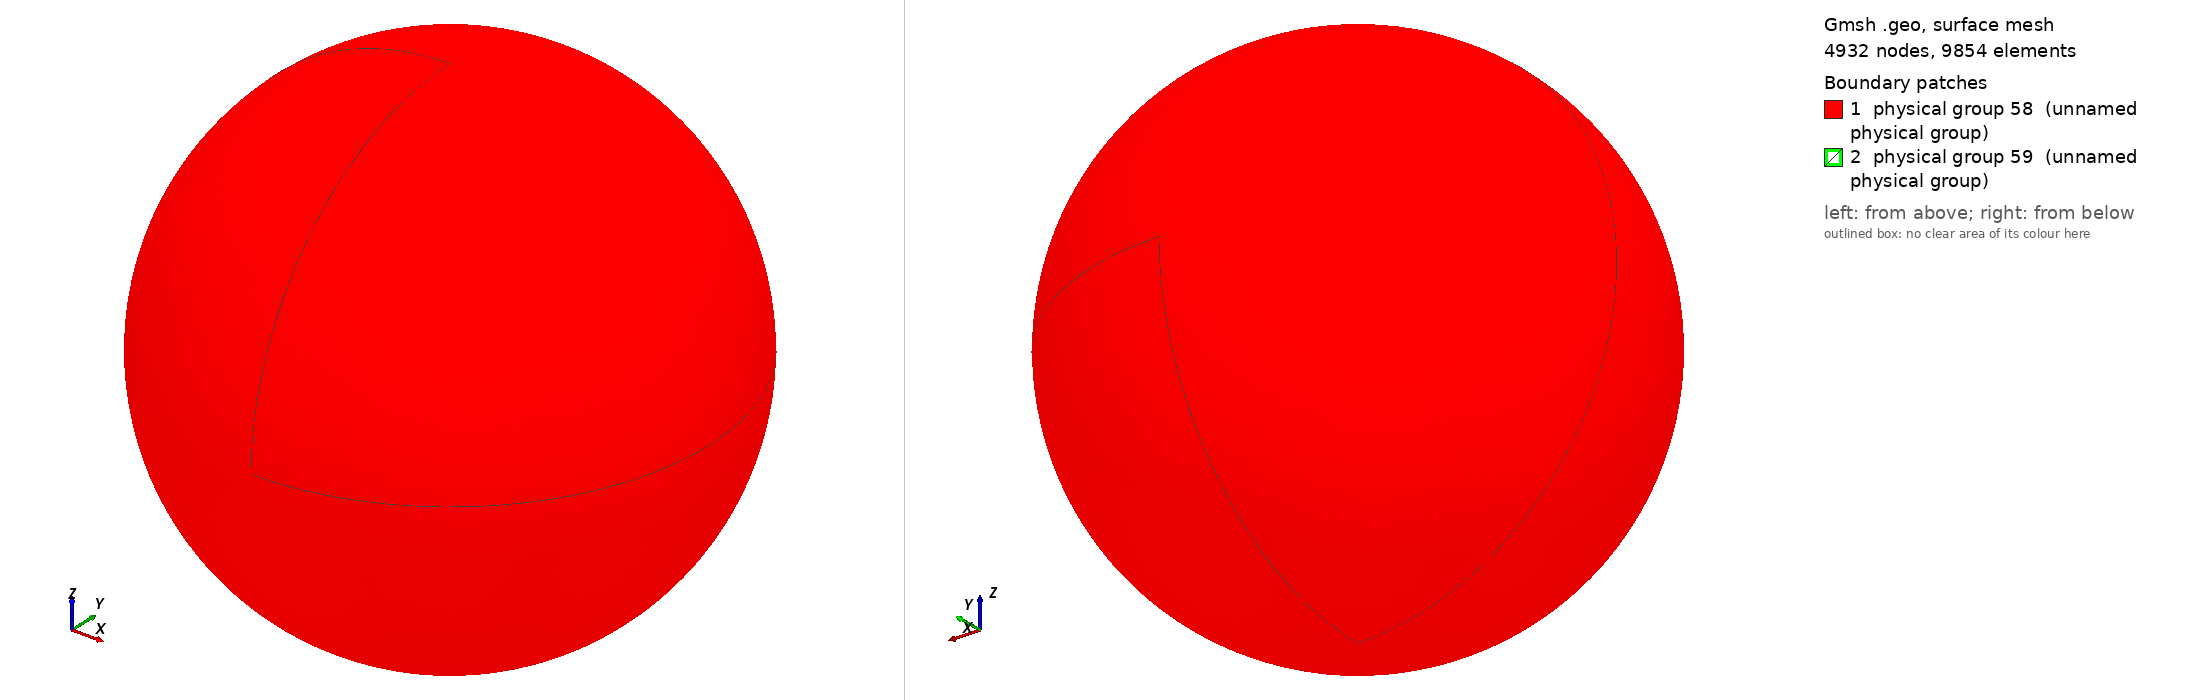

Gmsh geometry script, surface-meshed: 4932 nodes, 9854 surface elements. Boundary patches (legend numbers): 1 physical group 58 (unnamed physical group), 2 physical group 59 (unnamed physical group). Left view from above one corner, right view from below the opposite corner. Legend entries are the model's physical surfaces. The drawing asked Gmsh for element sizes between 1% and 20% of the model's largest extent; the script's own settings can give other sizes.

=== paper_sphere_in_sphere_R10_6reso.geo (drawn) ===
ro = 100;   // outer radius
ri = 10;    // inner radius
reso = 6.0; // outer resolution
resi = 1.0; // inner resolution

// Center
Point(1) = {0, 0, 0, reso};

// Outer sphere
Point(2) = {ro, 0, 0, reso};
Point(3) = {0, ro, 0, reso};
Point(4) = {0, 0, ro, reso};
Point(5) = {-ro, 0, 0, reso};
Point(6) = {0, -ro, 0, reso};
Point(7) = {0, 0, -ro, reso};

// Inner sphere
Point(8) = {ri, 0, 0, resi};
Point(9) = {0, ri, 0, resi};
Point(10) = {0, 0, ri, resi};
Point(11) = {-ri, 0, 0, resi};
Point(12) = {0, -ri, 0, resi};
Point(13) = {0, 0, -ri, resi};

// Outer sphere
Circle(1) = {3, 1, 2};
Circle(2) = {2, 1, 6};
Circle(3) = {6, 1, 5};
Circle(4) = {5, 1, 3};
Circle(5) = {3, 1, 7};
Circle(6) = {7, 1, 6};
Circle(7) = {6, 1, 4};
Circle(8) = {4, 1, 3};
Circle(9) = {2, 1, 4};
Circle(10) = {4, 1, 5};
Circle(11) = {5, 1, 7};
Circle(12) = {7, 1, 2};

// Inner sphere
Circle(13) = {12, 1, 10};
Circle(14) = {10, 1, 9};
Circle(15) = {9, 1, 13};
Circle(16) = {13, 1, 12};
Circle(17) = {10, 1, 8};
Circle(18) = {8, 1, 13};
Circle(19) = {13, 1, 11};
Circle(20) = {11, 1, 10};
Circle(21) = {9, 1, 8};
Circle(22) = {8, 1, 12};
Circle(23) = {12, 1, 11};
Circle(24) = {11, 1, 9};

// Outer sphere
Line Loop(25) = {8, 1, 9};
Ruled Surface(26) = {25};
Line Loop(27) = {1, -12, -5};
Ruled Surface(28) = {27};
Line Loop(29) = {11, -5, -4};
Ruled Surface(30) = {29};
Line Loop(31) = {4, -8, 10};
Ruled Surface(32) = {31};
Line Loop(34) = {10, -3, 7};
Ruled Surface(35) = {34};
Line Loop(36) = {7, -9, 2};
Ruled Surface(37) = {36};
Line Loop(38) = {2, -6, 12};
Ruled Surface(39) = {38};
Line Loop(40) = {11, 6, 3};
Ruled Surface(41) = {40};

// Inner sphere
Line Loop(42) = {20, 14, -24};
Ruled Surface(43) = {42};
Line Loop(44) = {14, 21, -17};
Ruled Surface(45) = {44};
Line Loop(46) = {21, 18, -15};
Ruled Surface(47) = {46};
Line Loop(48) = {15, 19, 24};
Ruled Surface(49) = {48};
Line Loop(50) = {19, -23, -16};
Ruled Surface(51) = {50};
Line Loop(52) = {16, -22, 18};
Ruled Surface(53) = {52};
Line Loop(54) = {22, 13, 17};
Ruled Surface(55) = {54};
Line Loop(56) = {13, -20, -23};
Ruled Surface(57) = {56};

// Outer sphere
Physical Surface(58) = {32, 26, 28, 30, 41, 35, 37, 39};

// Inner sphere
Physical Surface(59) = {45, 47, 49, 43, 51, 55, 53, 57};

// Interior Volume
Surface Loop(60) = {45, 43, 57, 55, 53, 51, 49, 47};
Surface Loop(61) = {32, 30, 41, 39, 37, 35, 26, 28};
Volume(62) = {60, 61};
Physical Volume(63) = {62};
